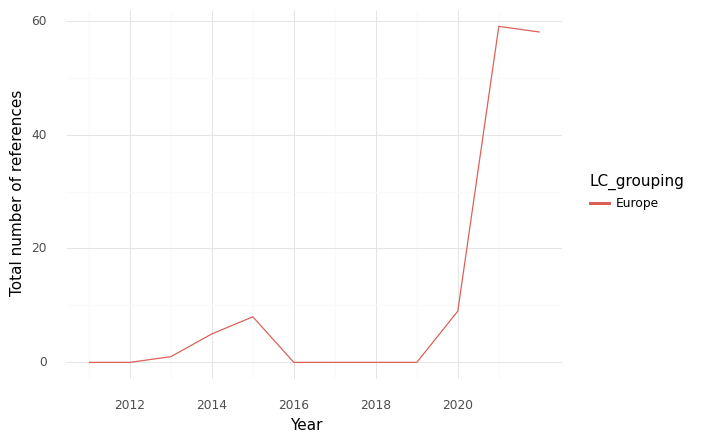

The file beside this chart, header and first rows:
, index, LC_grouping, Year, intersection, climate, health, sum
0, 0, Europe, 2011, 0.0, 35.0, 91.0, 126.0
1, 1, Europe, 2012, 0.0, 50.0, 73.0, 123.0
2, 2, Europe, 2013, 1.0, 55.0, 116.0, 172.0
3, 3, Europe, 2014, 5.0, 48.0, 145.0, 198.0
4, 4, Europe, 2015, 8.0, 61.0, 144.0, 213.0
5, 5, Europe, 2016, 0.0, 8.0, 75.0, 83.0
6, 6, Europe, 2017, 0.0, 5.0, 67.0, 72.0
7, 7, Europe, 2018, 0.0, 6.0, 31.0, 37.0
8, 8, Europe, 2019, 0.0, 19.0, 82.0, 101.0
9, 9, Europe, 2020, 9.0, 123.0, 91.0, 223.0
10, 10, Europe, 2021, 59.0, 252.0, 366.0, 677.0
11, 11, Europe, 2022, 58.0, 206.0, 395.0, 659.0
